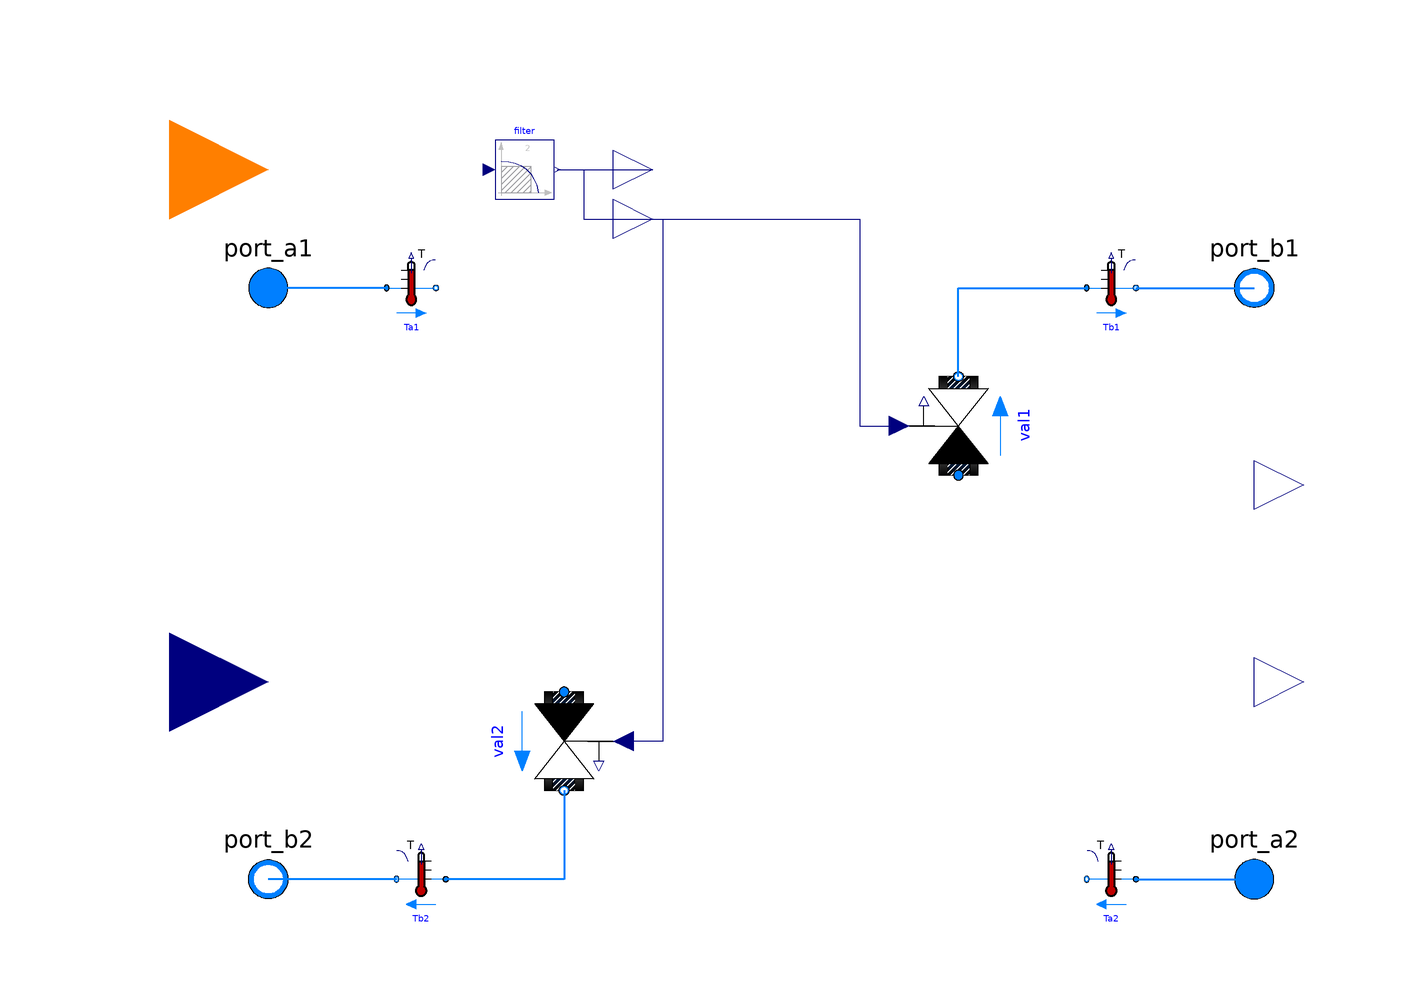

This picture is the connection diagram that the Modelica source below describes through its graphical annotations.

partial model PartialEquipmentValve
  "Partial equipment model with associated valves"
  extends DHC.BaseClass.Plants.PlantEquipment.PartialPlantEquipmentInterface;
  extends
    Buildings.Applications.DataCenters.ChillerCooled.Equipment.BaseClasses.ValvesParameters(
    final numVal = 2,
    final m_flow_nominal = {m1_flow_nominal,m2_flow_nominal},
    rhoStd = {Medium1.density_pTX(101325, 273.15+4, Medium1.X_default),
            Medium2.density_pTX(101325, 273.15+4, Medium2.X_default)},
    final deltaM=deltaM1);
  constant Boolean homotopyInitialization = true "= true, use homotopy method"
    annotation(HideResult=true);
  // Isolation valve parameters
  parameter Real l[2](each min=1e-10, each max=1) = {0.0001,0.0001}
    "Valve leakage, l=Kv(y=0)/Kv(y=1)"
    annotation(Dialog(group="Two-way valve"));
  // Signal Filter Parameter
  parameter Boolean use_inputFilter=false
    "= true, if opening is filtered with a 2nd order CriticalDamping filter"
    annotation(Dialog(tab="Dynamics", group="Filtered opening"));
  parameter Modelica.Units.SI.Time riseTimeValve=30
    "Rise time of the filter (time to reach 99.6 % of an opening step)"
    annotation (Dialog(
      tab="Dynamics",
      group="Filtered opening",
      enable=use_inputFilter));
  parameter Modelica.Blocks.Types.Init initValve=Modelica.Blocks.Types.Init.InitialOutput
    "Type of initialization (no init/steady state/initial state/initial output)"
    annotation(Dialog(tab="Dynamics", group="Filtered opening",enable=use_inputFilter));
  parameter Real yValve_start=0
    "Initial value of output:0-closed, 1-fully opened"
    annotation(Dialog(tab="Dynamics", group="Filtered opening",enable=use_inputFilter));
  Buildings.Fluid.Actuators.Valves.TwoWayLinear val2(
    redeclare each replaceable package Medium = Medium2,
    each final allowFlowReversal=allowFlowReversal2,
    each final m_flow_nominal=m2_flow_nominal,
    each dpFixed_nominal=dp2_nominal,
    each final show_T=show_T,
    each final homotopyInitialization=homotopyInitialization,
    each final riseTime=riseTimeValve,
    each final init=initValve,
    each final use_inputFilter=false,
    each final deltaM=deltaM2,
    each final l=l[2],
    final y_start=yValve_start,
    each final CvData=Buildings.Fluid.Types.CvTypes.OpPoint,
    each final from_dp=from_dp2,
    each final linearized=linearizeFlowResistance2,
    each final rhoStd=rhoStd[2],
    each final dpValve_nominal=dpValve_nominal[2])
    "Isolation valves on medium 2 side for on/off use" annotation (Placement(
        transformation(
        extent={{-10,-10},{10,10}},
        rotation=270,
        origin={-40,-32})));
  Buildings.Fluid.Actuators.Valves.TwoWayLinear val1(
    redeclare each replaceable package Medium = Medium1,
    each final allowFlowReversal=allowFlowReversal1,
    each final m_flow_nominal=m1_flow_nominal,
    each dpFixed_nominal=dp1_nominal,
    each final show_T=show_T,
    each final homotopyInitialization=homotopyInitialization,
    each final use_inputFilter=false,
    each final riseTime=riseTimeValve,
    each final init=initValve,
    final y_start=yValve_start,
    each final deltaM=deltaM1,
    each final l=l[1],
    each final dpValve_nominal=dpValve_nominal[1],
    each final CvData=Buildings.Fluid.Types.CvTypes.OpPoint,
    each final from_dp=from_dp1,
    each final linearized=linearizeFlowResistance1,
    each final rhoStd=rhoStd[1])
    "Isolation valves on medium 1 side for on/off use" annotation (Placement(
        transformation(
        extent={{10,10},{-10,-10}},
        rotation=270,
        origin={40,32})));
  Modelica.Blocks.Interfaces.RealOutput P
    "Electric power consumed by chiller or heat pump compressor"
    annotation (Placement(transformation(extent={{100,10},{120,30}})));
  Modelica.Blocks.Interfaces.RealInput TSet
    "Set point for leaving water temperature"
    annotation (Placement(transformation(extent={{-140,
            -40},{-100,0}}),
      iconTransformation(extent={{-140,-40},{-100,
            0}})));

  Modelica.Blocks.Interfaces.IntegerInput on
    "Equipment signal,-1=clg,1=htg,0=off"
    annotation (Placement(transformation(extent={{-140,64},{-100,104}}),
        iconTransformation(extent={{-140,64},{-100,104}})));
  Buildings.Fluid.Sensors.TemperatureTwoPort Tb1(redeclare package Medium =
        Medium1, m_flow_nominal=m1_flow_nominal) "Temperature" annotation (
      Placement(transformation(
        extent={{-5,-6},{5,6}},
        rotation=0,
        origin={71,60})));
  Buildings.Fluid.Sensors.TemperatureTwoPort Tb2(redeclare package Medium =
        Medium2, m_flow_nominal=m2_flow_nominal) "Temperature" annotation (
      Placement(transformation(
        extent={{5,-6},{-5,6}},
        rotation=0,
        origin={-69,-60})));
  Buildings.Fluid.Sensors.TemperatureTwoPort Ta1(redeclare package Medium =
        Medium1, m_flow_nominal=m1_flow_nominal) "Temperature" annotation (
      Placement(transformation(
        extent={{-5,-6},{5,6}},
        rotation=0,
        origin={-71,60})));
  Buildings.Fluid.Sensors.TemperatureTwoPort Ta2(redeclare package Medium =
        Medium2, m_flow_nominal=m2_flow_nominal) "Temperature" annotation (
      Placement(transformation(
        extent={{5,-6},{-5,6}},
        rotation=0,
        origin={71,-60})));
  Modelica.Blocks.Interfaces.RealOutput Q(each final quantity="Power", each final
            unit="W")
    annotation (Placement(transformation(extent={{100,-30},{120,-10}})));
protected
  Modelica.Blocks.Continuous.Filter filter(
    each order=2,
    each f_cut=5/(2*Modelica.Constants.pi*riseTimeValve),
    each final init=initValve,
    final y_start=yValve_start,
    each final analogFilter=Modelica.Blocks.Types.AnalogFilter.CriticalDamping,
    each final filterType=Modelica.Blocks.Types.FilterType.LowPass,
    x(each stateSelect=StateSelect.always))  if use_inputFilter
    "Second order filters to approximate valve opening time, and to improve numerics"
    annotation (Placement(transformation(extent={{-54,78},{-42,90}})));
protected
  Modelica.Blocks.Interfaces.RealOutput y_actual "Actual valve position"
    annotation (Placement(transformation(extent={{-30,66},{-14,82}})));
  Modelica.Blocks.Interfaces.RealOutput y_filtered if use_inputFilter
    "Filtered valve positions in the range 0..1"
    annotation (Placement(transformation(extent={{-30,76},{-14,92}}),
        iconTransformation(extent={{60,50},{80,70}})));
initial equation
  assert(homotopyInitialization, "In " + getInstanceName() +
    ": The constant homotopyInitialization has been modified from its default value. This constant will be removed in future releases.",
    level = AssertionLevel.warning);
equation
  connect(y_actual, val1.y)
    annotation (Line(points={{-22,74},{20,74},{20,32},{28,32}},
                           color={0,0,127}));
  connect(y_actual, val2.y)
    annotation (Line(points={{-22,74},{-20,74},{-20,-32},{-28,-32}},
                                                            color={0,0,127}));
 connect(filter.y,y_filtered)
   annotation (Line(points={{-41.4,84},{-22,84}},
      color={0,0,127}));
   connect(filter.y,y_actual)
     annotation (Line(points={{-41.4,84},{-36,84},{-36,74},{-22,74}},
       color={0,0,127}));
  connect(val1.port_b, Tb1.port_a) annotation (Line(
      points={{40,42},{40,60},{66,60}},
      color={0,127,255},
      thickness=0.5));
  connect(Tb1.port_b, port_b1) annotation (Line(
      points={{76,60},{100,60}},
      color={0,127,255},
      thickness=0.5));
  connect(val2.port_b, Tb2.port_a) annotation (Line(
      points={{-40,-42},{-40,-60},{-64,-60}},
      color={0,127,255},
      thickness=0.5));
  connect(Tb2.port_b, port_b2) annotation (Line(
      points={{-74,-60},{-100,-60}},
      color={0,127,255},
      thickness=0.5));
  connect(Ta1.port_a, port_a1) annotation (Line(
      points={{-76,60},{-100,60}},
      color={0,127,255},
      thickness=0.5));
  connect(Ta2.port_a, port_a2) annotation (Line(
      points={{76,-60},{100,-60}},
      color={0,127,255},
      thickness=0.5));
 annotation(Icon(coordinateSystem(preserveAspectRatio=false, extent={{-100,-100},
            {100,100}}),
                   graphics={
        Text(extent={{66,6},{116,-8}},    textString="P",
          textColor={0,0,127}),
        Text(extent={{-108,-24},{-62,-36}},
          textColor={0,0,127},
          textString="TSet"),
        Rectangle(
          extent={{-99,-54},{102,-66}},
          lineColor={0,0,255},
          pattern=LinePattern.None,
          fillColor={0,0,255},
          fillPattern=FillPattern.Solid),
        Rectangle(
          extent={{-100,-66},{0,-54}},
          lineColor={0,0,127},
          pattern=LinePattern.None,
          fillColor={0,0,127},
          fillPattern=FillPattern.Solid),
        Rectangle(
          extent={{-104,66},{98,54}},
          lineColor={0,0,255},
          pattern=LinePattern.None,
          fillColor={0,0,255},
          fillPattern=FillPattern.Solid),
        Rectangle(
          extent={{-2,54},{98,66}},
          lineColor={0,0,255},
          pattern=LinePattern.None,
          fillColor={255,0,0},
          fillPattern=FillPattern.Solid),
        Rectangle(
          extent={{-44,52},{-40,12}},
          lineColor={0,0,0},
          fillColor={255,255,255},
          fillPattern=FillPattern.Solid),
        Rectangle(
          extent={{-56,70},{58,52}},
          lineColor={0,0,0},
          fillColor={255,255,255},
          fillPattern=FillPattern.Solid),
        Polygon(
          points={{-42,2},{-52,12},{-32,12},{-42,2}},
          lineColor={0,0,0},
          smooth=Smooth.None,
          fillColor={255,255,255},
          fillPattern=FillPattern.Solid),
        Polygon(
          points={{-42,2},{-52,-10},{-32,-10},{-42,2}},
          lineColor={0,0,0},
          smooth=Smooth.None,
          fillColor={255,255,255},
          fillPattern=FillPattern.Solid),
        Rectangle(
          extent={{-44,-10},{-40,-50}},
          lineColor={0,0,0},
          fillColor={255,255,255},
          fillPattern=FillPattern.Solid),
        Rectangle(
          extent={{38,52},{42,-50}},
          lineColor={0,0,0},
          fillColor={255,255,255},
          fillPattern=FillPattern.Solid),
        Rectangle(
          extent={{-56,-50},{58,-68}},
          lineColor={0,0,0},
          fillColor={255,255,255},
          fillPattern=FillPattern.Solid),
        Ellipse(
          extent={{18,24},{62,-18}},
          lineColor={0,0,0},
          fillColor={255,255,255},
          fillPattern=FillPattern.Solid),
        Polygon(
          points={{40,24},{22,-8},{58,-8},{40,24}},
          lineColor={0,0,0},
          smooth=Smooth.None,
          fillColor={255,255,255},
          fillPattern=FillPattern.Solid),
        Text(extent={{-110,96},{-64,84}},
          textColor={0,0,127},
          textString="on")}));
end PartialEquipmentValve;